Run: headless pygame with SDL's dummy video driver; simulated clock (each Clock.tick advances the game by its frame time, no real sleeping); random seed 0; keys injected as events and as key.get_pressed() state; no mouse input.
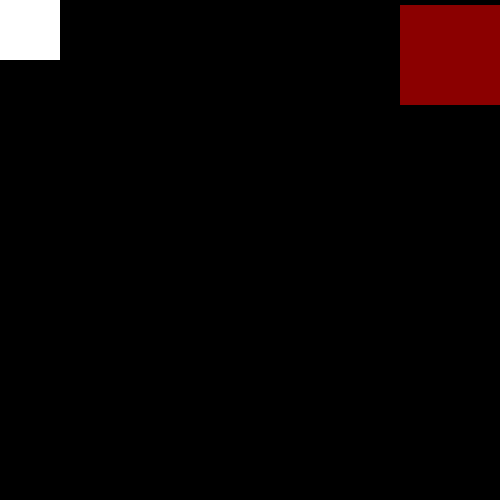
Frame 1 of 4 · flips 1–60 · no input
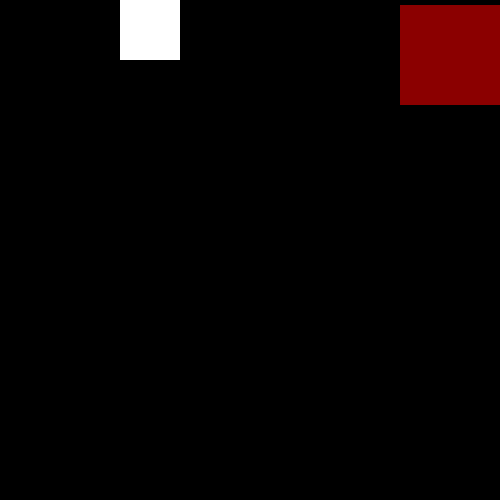
Frame 2 of 4 · flips 61–180 · tapped SPACE, RETURN · held RIGHT (→), D
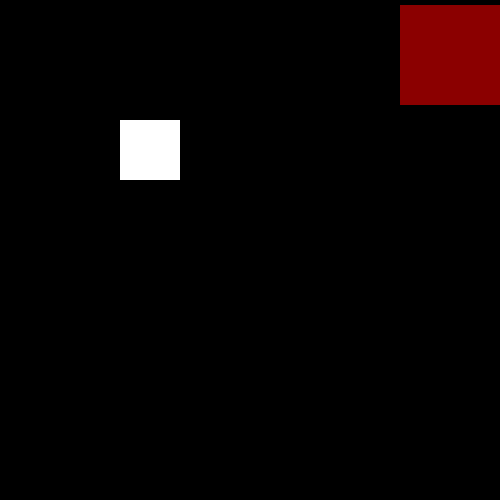
Frame 3 of 4 · flips 181–300 · held DOWN (↓), S
Frame 4 of 4 · flips 301–420 · held LEFT (←), A, UP (↑), W · screen same as frame 1, image omitted

The pygame program that drew these frames:

import pygame

pygame.init()

screen_width, screen_height = 500, 500
screen = pygame.display.set_mode((screen_width, screen_height))
pygame.display.set_caption('color changing sprite')
RED = (139,0,0)
x = 0
y = 0
done = False
while not done:
    for event in pygame.event.get():
        if event.type == pygame.QUIT:
            pygame.quit
            done = True
    pressed = pygame.key.get_pressed()
    if pressed[pygame.K_UP]:
     y = y - 1 
    if pressed[pygame.K_DOWN]:
     y = y + 1
    if pressed[pygame.K_RIGHT]:
     x = x + 1
    if pressed[pygame.K_LEFT]:
     x = x - 1
    screen.fill((0, 0, 0))  
    pygame.draw.rect(screen ,RED, pygame.Rect(400, 5 , 200, 100)) 
    pygame.draw.rect(screen, (255, 255, 255), pygame.Rect(x, y, 60, 60)) 
    pygame.display.flip()
